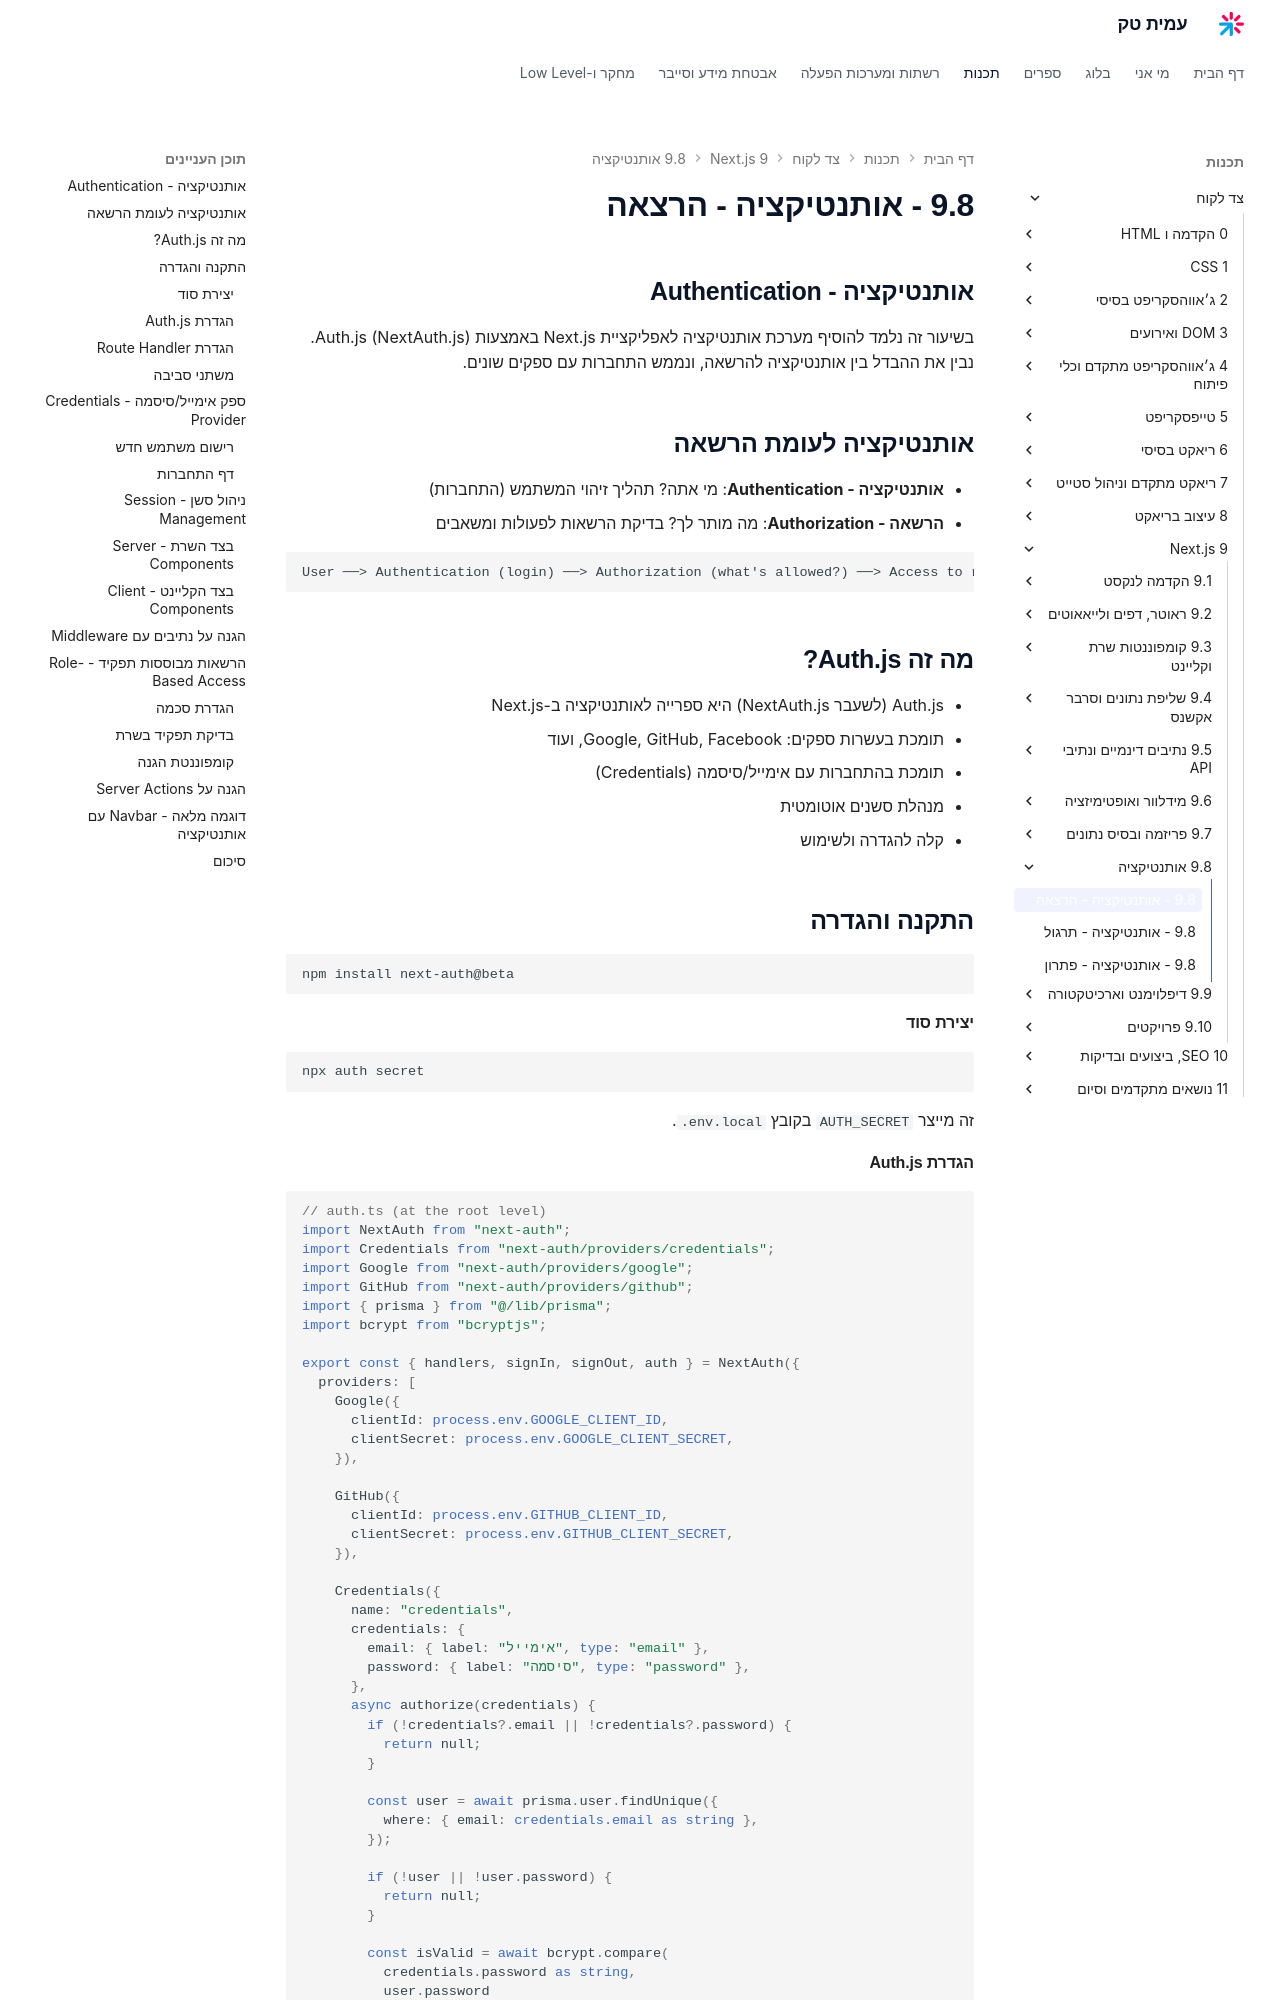

repository: AmitPinchasi/amittech · page: צד-לקוח/9 - Next.js/9.8 - אותנטיקציה/9.8 - אותנטיקציה - הרצאה/index.html · generator: mkdocs

## אותנטיקציה - Authentication

בשיעור זה נלמד להוסיף מערכת אותנטיקציה לאפליקציית Next.js באמצעות Auth.js (NextAuth.js). נבין את ההבדל בין אותנטיקציה להרשאה, ונממש התחברות עם ספקים שונים.

## אותנטיקציה לעומת הרשאה

- **אותנטיקציה - Authentication**: מי אתה? תהליך זיהוי המשתמש (התחברות)
- **הרשאה - Authorization**: מה מותר לך? בדיקת הרשאות לפעולות ומשאבים

```
User ──> Authentication (login) ──> Authorization (what's allowed?) ──> Access to resource
```

## מה זה Auth.js?

- Auth.js (לשעבר NextAuth.js) היא ספרייה לאותנטיקציה ב-Next.js
- תומכת בעשרות ספקים: Google, GitHub, Facebook, ועוד
- תומכת בהתחברות עם אימייל/סיסמה (Credentials)
- מנהלת סשנים אוטומטית
- קלה להגדרה ולשימוש

## התקנה והגדרה

```bash
npm install next-auth@beta
```

#### יצירת סוד

```bash
npx auth secret
```

זה מייצר `AUTH_SECRET` בקובץ `.env.local`.
